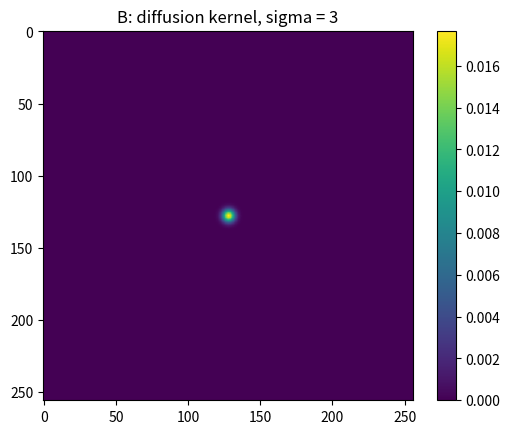
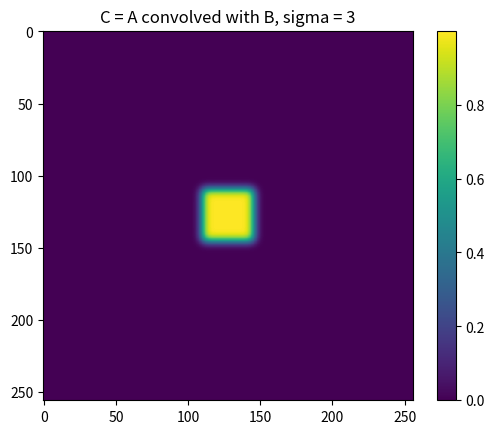
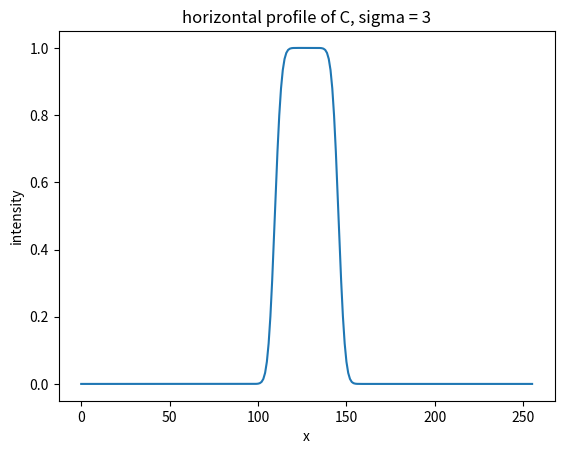
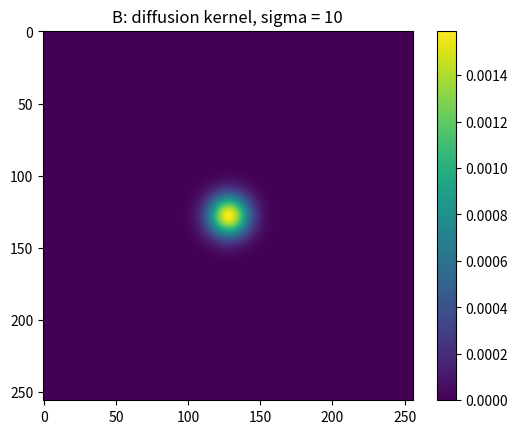
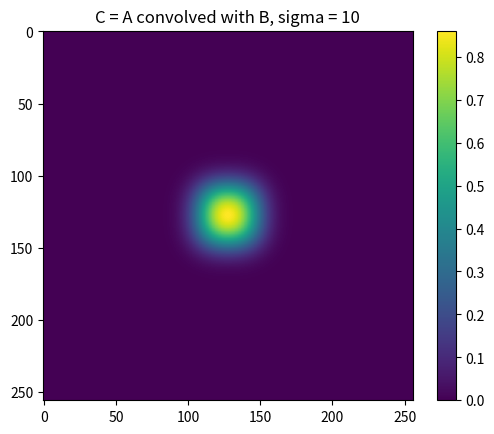
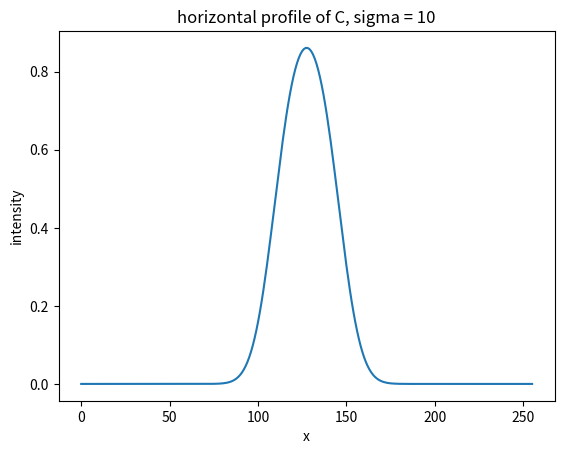
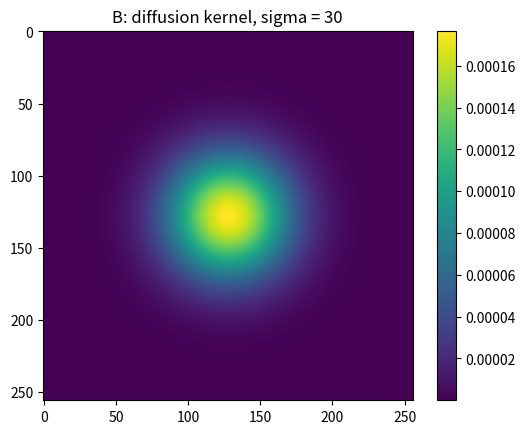
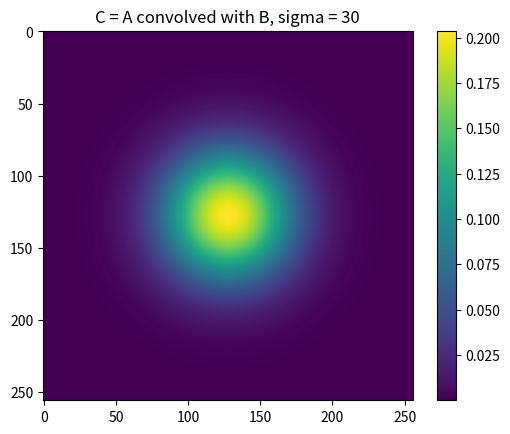
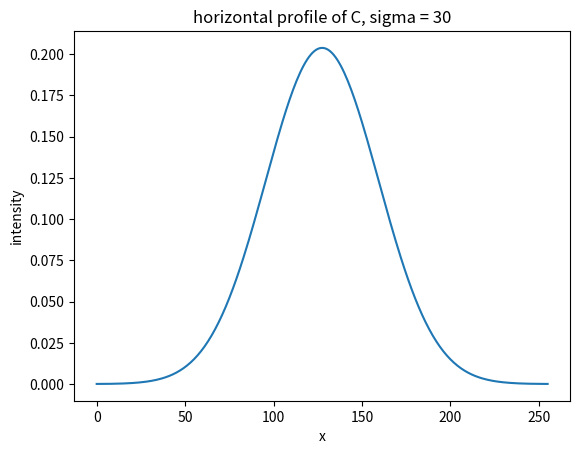
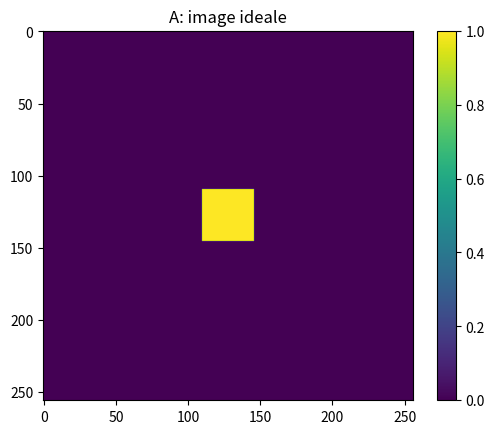

Generate these figures, in order, with matplotlib:
#test of 2D convolution with several gaussian diffusion kernels


import numpy as np
import matplotlib.pyplot as plt

N = 256
A = np.zeros((N, N))

A[110:146, 110:146] = 1.0


x = np.arange(N) - N // 2
y = np.arange(N) - N // 2

X, Y = np.meshgrid(x, y)

sigmas =[3, 10, 30]

for sigma in sigmas:
    B = np.exp(-(X**2 + Y**2) / (2 * sigma**2))
    B = B / B.sum()
    
    FA = np.fft.fft2(A)
    FB = np.fft.fft2(np.fft.ifftshift(B))
    C = np.fft.ifft2(FA * FB).real
    
    profile = C[N // 2, :]
    
    plt.figure()
    plt.imshow(B)
    plt.title(f"B: diffusion kernel, sigma = {sigma}")
    plt.colorbar()
    
    plt.figure()
    plt.imshow(C)
    plt.title(f"C = A convolved with B, sigma = {sigma}")
    plt.colorbar()
    
    
    plt.figure()
    plt.plot(profile)
    plt.title(f"horizontal profile of C, sigma = {sigma}")
    plt.xlabel("x")
    plt.ylabel("intensity")    
    
    
    
plt.figure()
plt.imshow(A)
plt.title("A: image ideale")
plt.colorbar()


plt.show()
